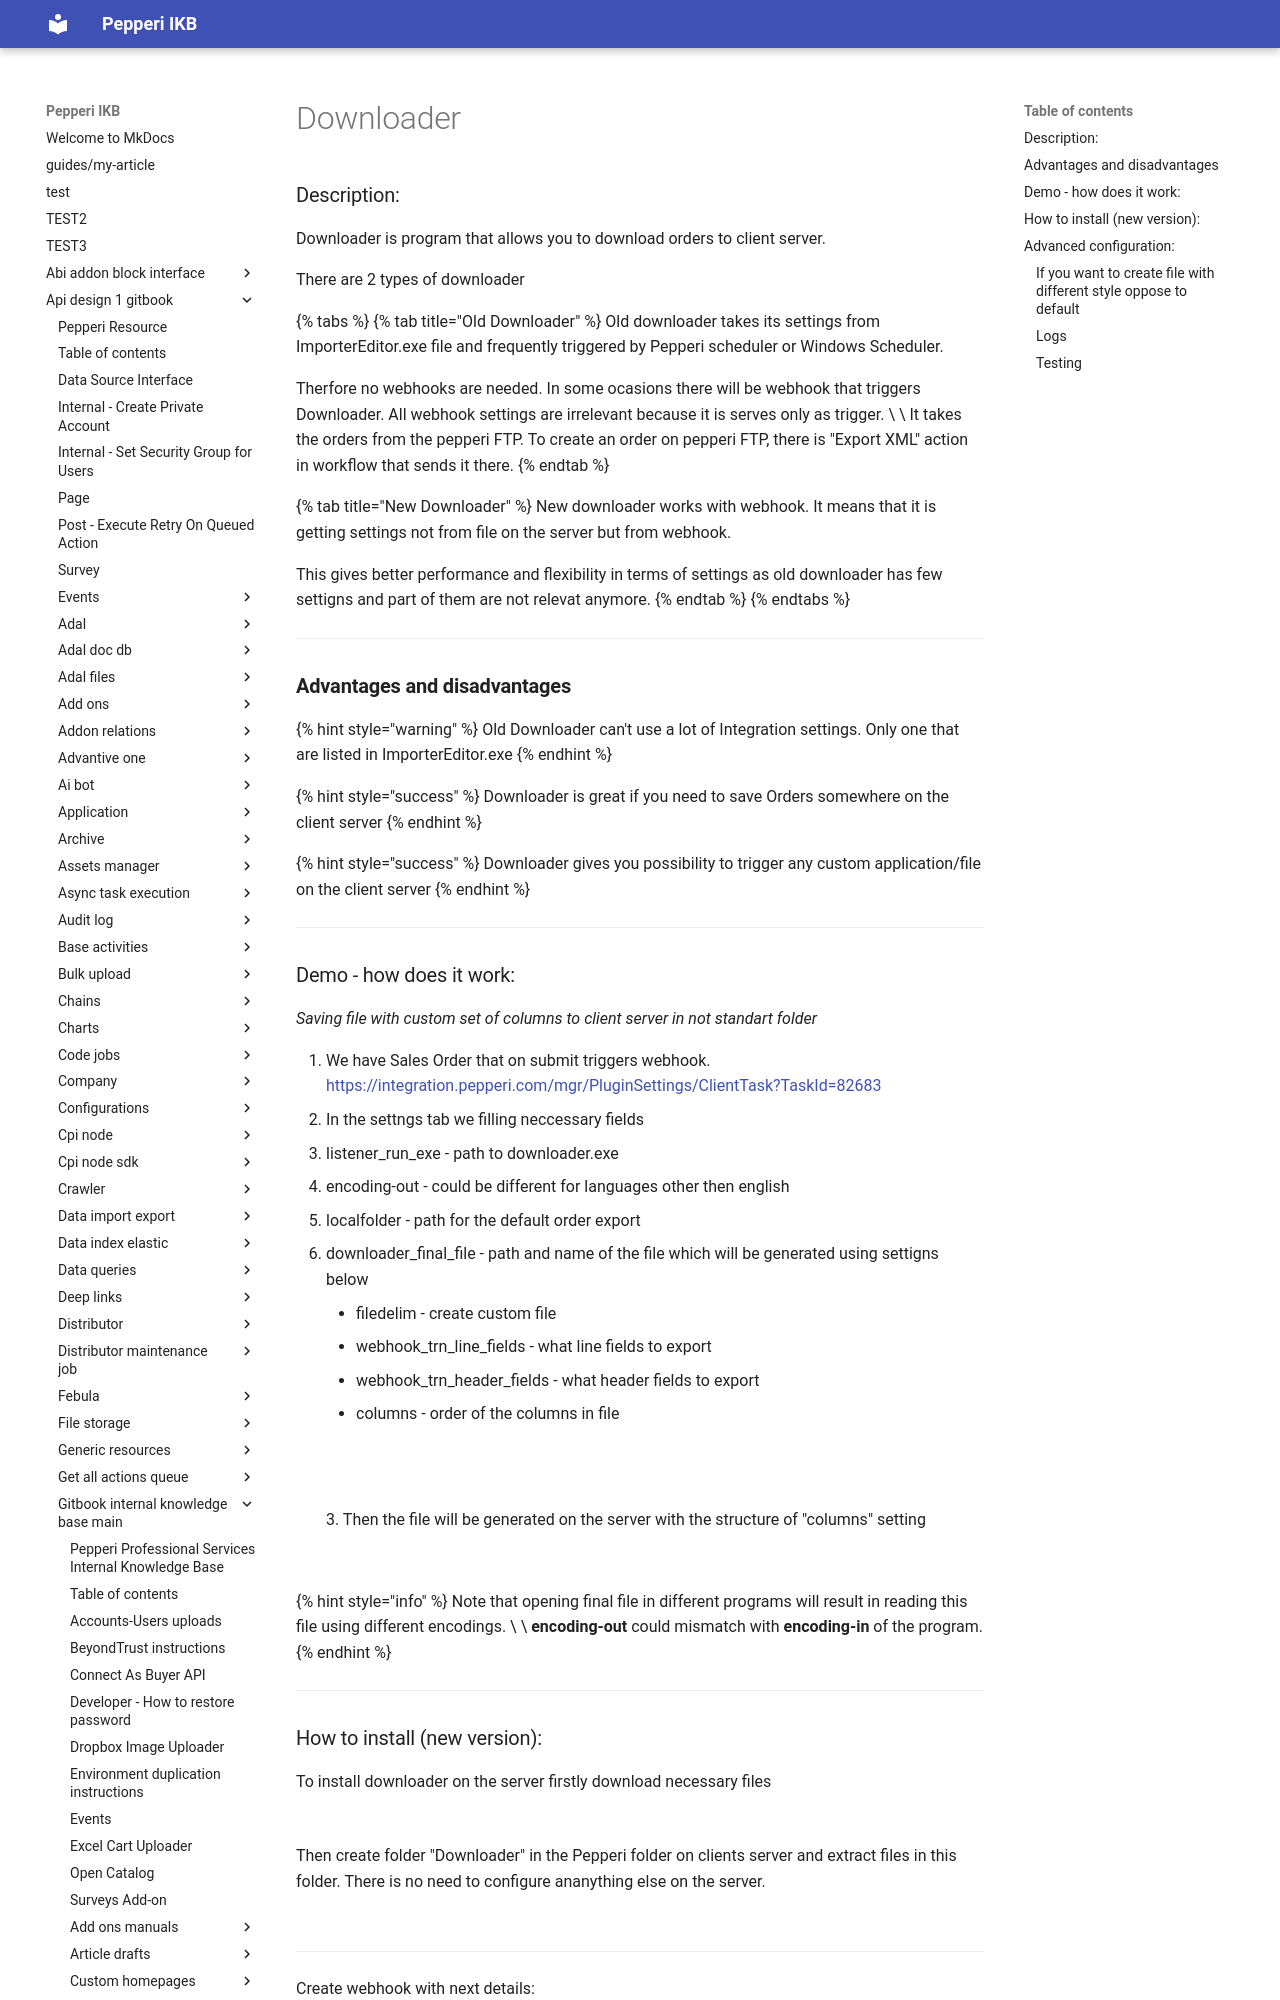

repository: AlinaSergeeva6/pepepri-docs · page: api-design-1-gitbook/gitbook-internal-knowledge-base-main/integration-platform-ipaas/integration-platform-ipaas-tools/downloader/index.html · generator: mkdocs

---
description: 4h to move from Old version to New. 8h to establish from scratch
---

# Downloader

### Description:

Downloader is program that allows you to download orders to client server.

There are 2 types of downloader&#x20;



{% tabs %}
{% tab title="Old Downloader" %}
Old downloader takes its settings from ImporterEditor.exe file and frequently triggered by Pepperi scheduler or Windows Scheduler.&#x20;

Therfore no webhooks are needed. In some ocasions there will be webhook that triggers Downloader. All webhook settings are irrelevant because it is serves only as trigger. \
\
It takes the orders from the pepperi FTP. To create an order on pepperi FTP, there is "Export XML" action in workflow that sends it there.
{% endtab %}

{% tab title="New Downloader" %}
New downloader works with webhook. It means that it is getting settings not from file on the server but from webhook.&#x20;

This gives better performance and flexibility in terms of settings as old downloader has few settigns and part of them are not relevat anymore.
{% endtab %}
{% endtabs %}

***

### **Advantages and disadvantages**

{% hint style="warning" %}
Old Downloader can't use a lot of Integration settings. Only one that are listed in ImporterEditor.exe
{% endhint %}

{% hint style="success" %}
Downloader is great if you need to save Orders somewhere on the client server&#x20;
{% endhint %}

{% hint style="success" %}
Downloader gives you possibility to trigger any custom application/file on the client server&#x20;
{% endhint %}

***

### Demo - how does it work:

_Saving file with custom set of columns to client server in not standart folder_&#x20;

1. We have Sales Order that on submit triggers webhook. [https://integration.pepperi.com/mgr/PluginSettings/ClientTask?TaskId=82683](https://integration.pepperi.com/mgr/PluginSettings/ClientTask?TaskId=82683)
2. In the settngs tab we filling neccessary fields
   * listener\_run\_exe - path to downloader.exe
   * encoding-out - could be different for languages other then english
   * localfolder - path for the default order export
   *   downloader\_final\_file - path and name of the file which will be generated using settigns below

       * filedelim - create custom file
       * webhook\_trn\_line\_fields - what line fields to export
       * webhook\_trn\_header\_fields - what header fields to export
       * columns - order of the columns in file



       <figure><img src="../../.gitbook/assets/image (562).png" alt=""><figcaption></figcaption></figure>

       <figure><img src="../../.gitbook/assets/image (564).png" alt=""><figcaption></figcaption></figure>
3. Then the file will be generated on the server with the structure of "columns" setting

<figure><img src="../../.gitbook/assets/image (565).png" alt=""><figcaption></figcaption></figure>

{% hint style="info" %}
Note that opening final file in different programs will result in reading this file using different encodings. \
\
**encoding-out** could mismatch with **encoding-in** of the program.
{% endhint %}

***
